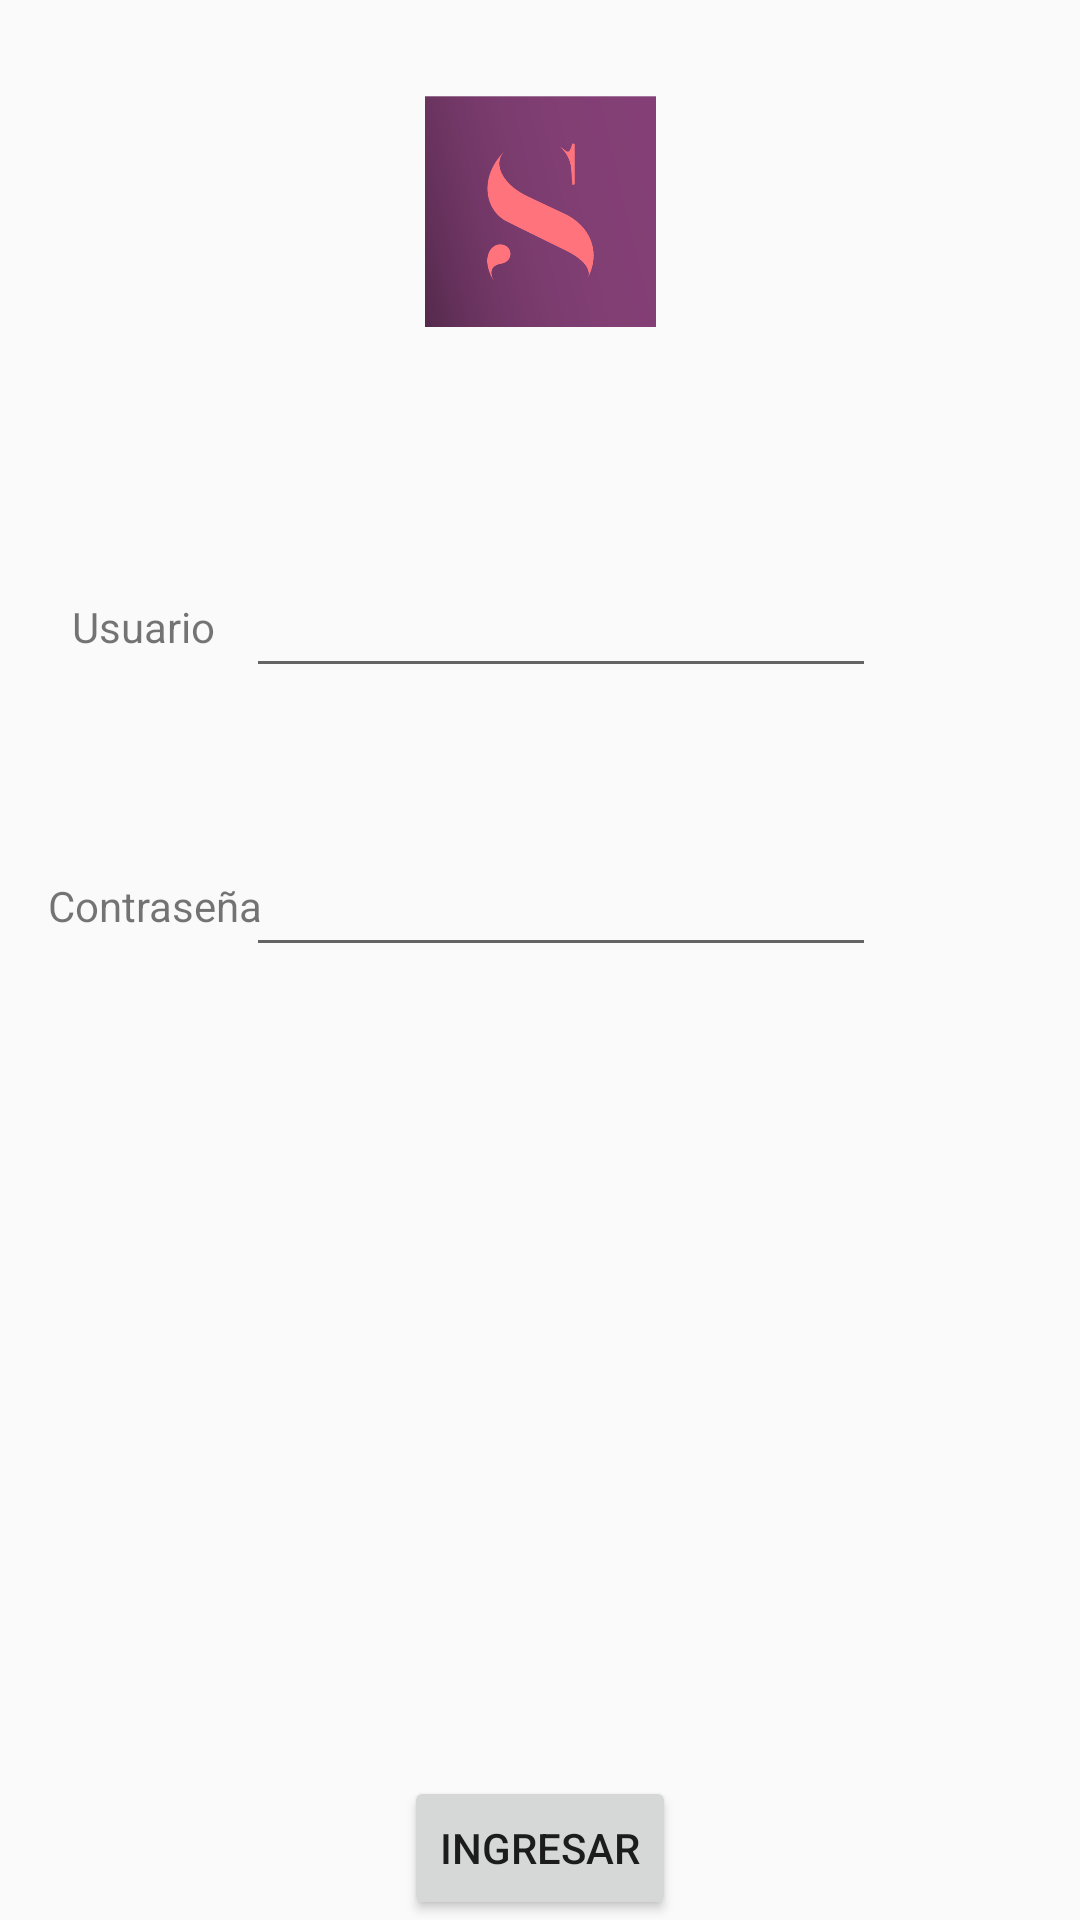

Layout XML and referenced resources for this Android screen:
<!-- AndroidManifest.xml: application theme Theme.NavegaciónJetpack -->
<!-- res/layout/fragment_login.xml -->
<?xml version="1.0" encoding="utf-8"?>
<FrameLayout xmlns:android="http://schemas.android.com/apk/res/android"
    xmlns:app="http://schemas.android.com/apk/res-auto"
    xmlns:tools="http://schemas.android.com/tools"
    android:layout_width="match_parent"
    android:layout_height="match_parent"
    tools:context=".LoginFragment">

    <androidx.constraintlayout.widget.ConstraintLayout
        android:layout_width="match_parent"
        android:layout_height="match_parent">

        <TextView
            android:id="@+id/textView"
            android:layout_width="wrap_content"
            android:layout_height="wrap_content"
            android:layout_marginStart="24dp"
            android:text="@string/user"
            app:layout_constraintBottom_toBottomOf="@+id/edit_user"
            app:layout_constraintStart_toStartOf="parent"
            app:layout_constraintTop_toTopOf="@+id/edit_user" />

        <TextView
            android:id="@+id/textView2"
            android:layout_width="wrap_content"
            android:layout_height="wrap_content"
            android:layout_marginStart="16dp"
            android:text="@string/password"
            app:layout_constraintBottom_toBottomOf="@+id/edit_passwd"
            app:layout_constraintStart_toStartOf="parent"
            app:layout_constraintTop_toTopOf="@+id/edit_passwd" />

        <Button
            android:id="@+id/boton_login"
            android:layout_width="wrap_content"
            android:layout_height="wrap_content"
            android:text="@string/login"
            app:layout_constraintBottom_toBottomOf="parent"
            app:layout_constraintEnd_toEndOf="parent"
            app:layout_constraintStart_toStartOf="parent" />

        <ImageView
            android:id="@+id/imageView"
            android:layout_width="116dp"
            android:layout_height="77dp"
            android:layout_marginTop="32dp"
            android:src="@drawable/shuggarlogo"
            app:layout_constraintEnd_toEndOf="parent"
            app:layout_constraintStart_toStartOf="parent"
            app:layout_constraintTop_toTopOf="parent" />

        <EditText
            android:id="@+id/edit_passwd"
            android:layout_width="wrap_content"
            android:layout_height="wrap_content"
            android:ems="10"
            android:inputType="textPassword"
            app:layout_constraintBottom_toBottomOf="@+id/boton_login"
            app:layout_constraintEnd_toEndOf="@+id/edit_user"
            app:layout_constraintHorizontal_bias="0.0"
            app:layout_constraintStart_toStartOf="@+id/edit_user"
            app:layout_constraintTop_toBottomOf="@+id/edit_user"
            app:layout_constraintVertical_bias="0.14" />

        <EditText
            android:id="@+id/edit_user"
            android:layout_width="wrap_content"
            android:layout_height="wrap_content"
            android:layout_marginTop="188dp"
            android:ems="10"
            android:inputType="textEmailAddress"
            app:layout_constraintEnd_toEndOf="parent"
            app:layout_constraintHorizontal_bias="0.547"
            app:layout_constraintStart_toStartOf="parent"
            app:layout_constraintTop_toTopOf="parent" />

    </androidx.constraintlayout.widget.ConstraintLayout>
</FrameLayout>
<!-- resources referenced by this layout -->
<resources>
  <!-- drawable shuggarlogo: png bitmap (drawable, 21407 bytes) -->
  <string name="login">Ingresar</string>
  <string name="password">Contraseña</string>
  <string name="user">Usuario</string>
  <style name="Theme.NavegaciónJetpack" parent="Theme.AppCompat.Light.NoActionBar">
          
          <item name="colorPrimary">@color/purple_500</item>
          <item name="colorPrimaryVariant">@color/purple_700</item>
          <item name="colorOnPrimary">@color/white</item>
          
          <item name="colorSecondary">@color/teal_200</item>
          <item name="colorSecondaryVariant">@color/teal_700</item>
          <item name="colorOnSecondary">@color/black</item>
          
          <item name="android:statusBarColor" tools:targetApi="l">?attr/colorPrimaryVariant</item>
          
      </style>
  <color name="purple_500">#FF6200EE</color>
  <color name="purple_700">#FF3700B3</color>
  <color name="white">#FFFFFFFF</color>
  <color name="teal_200">#FF03DAC5</color>
  <color name="teal_700">#FF018786</color>
  <color name="black">#FF000000</color>
</resources>
